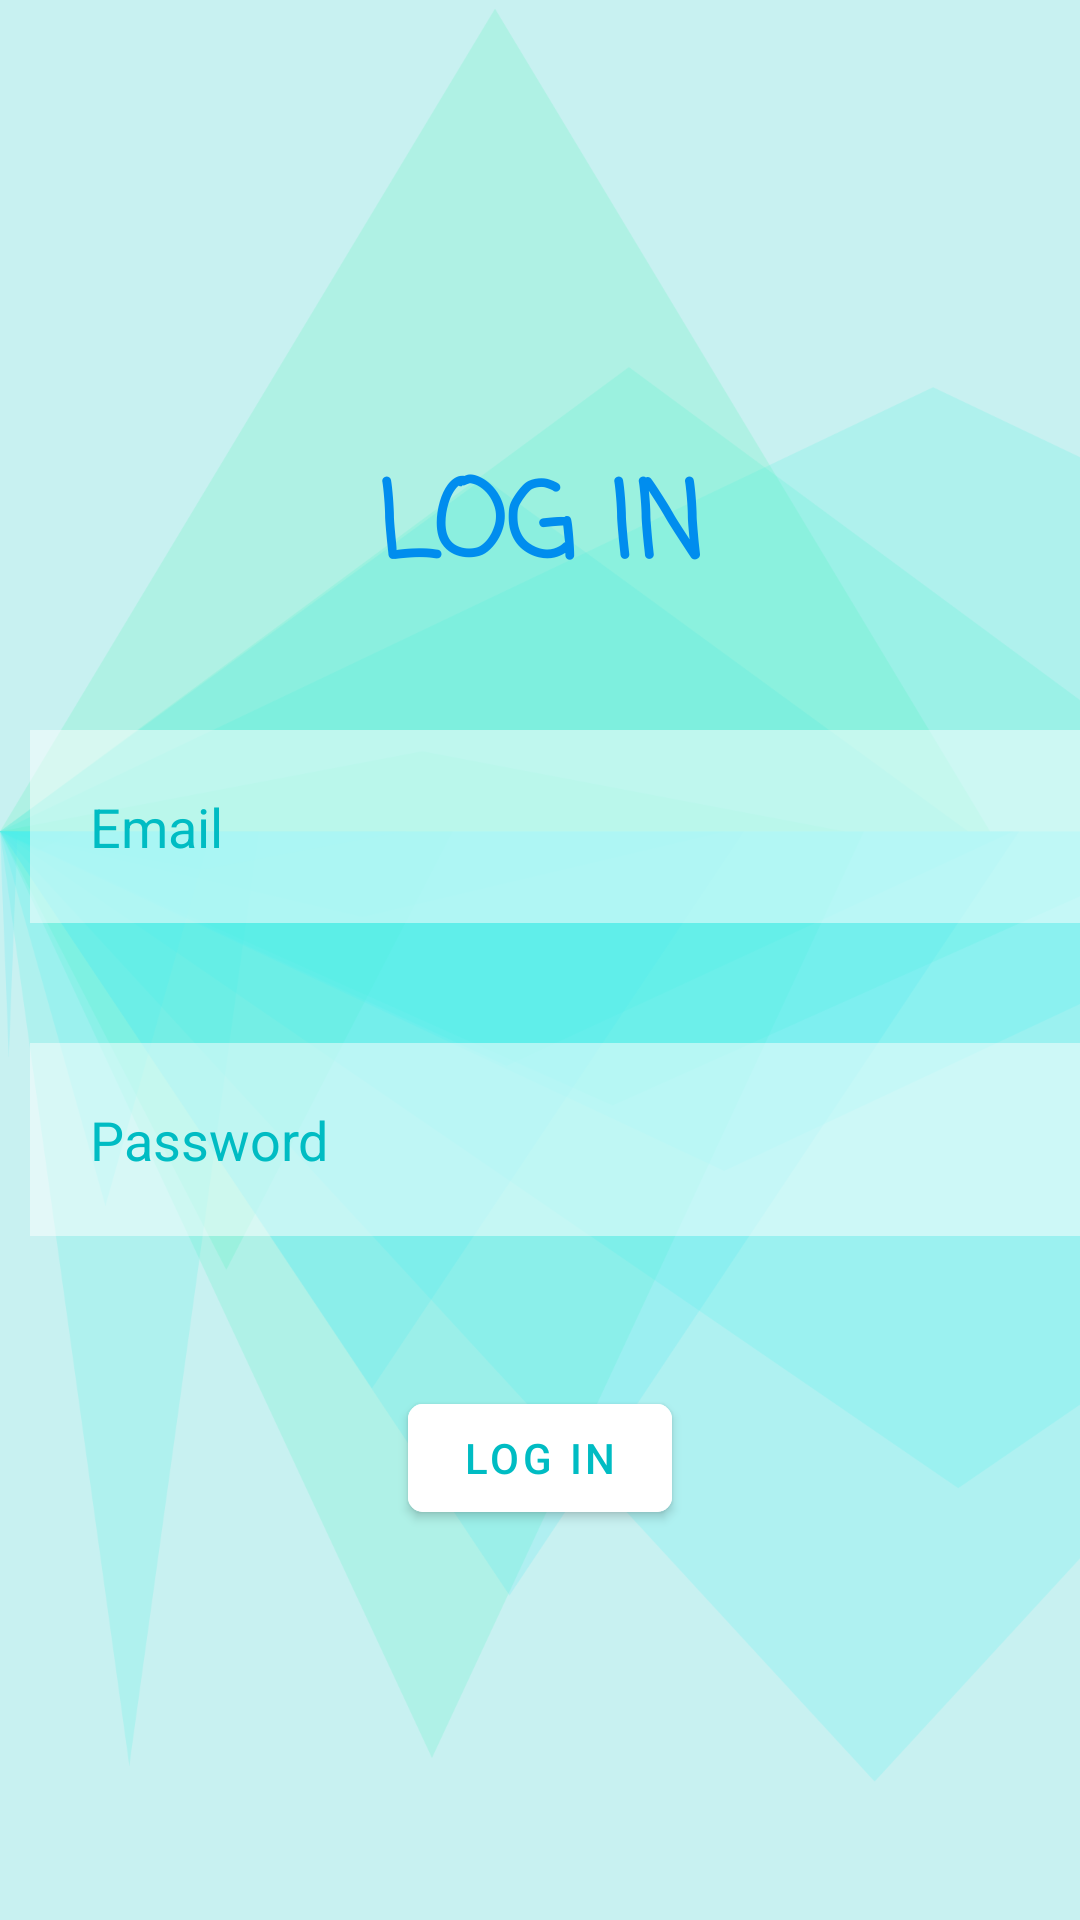

Here is an Android app screen rendered from its layout file. Give the layout XML and the strings, colors and styles it references.
<!-- AndroidManifest.xml: application theme Theme.EcoShare -->
<!-- res/layout/activity_log_in.xml -->
<?xml version="1.0" encoding="utf-8"?>
<RelativeLayout xmlns:android="http://schemas.android.com/apk/res/android"
    xmlns:tools="http://schemas.android.com/tools"
    android:layout_width="match_parent"
    android:layout_height="match_parent"
    android:background="@drawable/background"
    xmlns:app="http://schemas.android.com/apk/res-auto"
    tools:context=".Activities.LogInActivity">

  <TextView
      android:id="@+id/sign_in"
      android:layout_width="match_parent"
      android:layout_height="wrap_content"
      android:layout_marginTop="150dp"
      android:fontFamily="casual"
      android:gravity="center"
      android:scaleType="fitCenter"
      android:text="@string/log_in"
      android:textColor="@color/greenColor1"
      android:textSize="35sp"
      android:textStyle="bold" />

  <EditText
      android:id="@+id/username"
      android:layout_width="match_parent"
      android:layout_height="wrap_content"
      android:layout_below="@id/sign_in"
      android:layout_marginStart="10sp"
      android:layout_marginTop="40sp"
      android:background="#80ffffff"
      android:drawableStart="@drawable/ic_baseline_person_outline_24"
      android:drawablePadding="20sp"
      android:hint="@string/email"
      android:padding="20sp"
      android:scaleType="fitCenter"
      android:textColor="@color/greenColor2"
      android:textColorHint="@color/greenColor2" />

  <EditText
      android:layout_width="match_parent"
      android:layout_height="wrap_content"
      android:scaleType="fitCenter"
      android:id="@+id/password"
      android:layout_marginStart="10sp"
      android:layout_marginTop="40sp"
      android:layout_below="@id/username"
      android:background="#80ffffff"
      android:hint="@string/password"
      android:textColor="@color/greenColor2"
      android:textColorHint="@color/greenColor2"
      android:padding="20sp"
      android:drawableStart="@drawable/ic_baseline_password_24"
      android:drawablePadding="20sp"
      android:inputType="textPassword"/>

  <com.google.android.material.button.MaterialButton
      android:id="@+id/loginBtn"
      android:layout_width="wrap_content"
      android:layout_height="wrap_content"
      android:layout_below="@id/password"
      android:scaleType="fitCenter"
      android:backgroundTint="@color/white"
      android:layout_centerHorizontal="true"
      android:layout_marginTop="50sp"
      android:text="@string/log_in"
      app:cornerRadius="5dp"
      android:textColor="@color/greenColor2"
      />

  <ProgressBar
      android:id="@+id/idLoadingPB"
      android:layout_width="wrap_content"
      android:layout_height="wrap_content"
      android:layout_below="@id/loginBtn"
      android:layout_marginStart="184sp"
      android:layout_marginTop="0sp"
      android:layout_marginEnd="10sp"
      android:layout_marginBottom="10sp"
      android:visibility="gone"
      />


  </RelativeLayout>
<!-- resources referenced by this layout -->
<resources>
  <color name="greenColor1">#008DEE</color>
  <color name="greenColor2">#00BCC3</color>
  <color name="white">#FFFFFFFF</color>
  <!-- drawable background: png bitmap (drawable-v24, 204803 bytes) -->
  <string name="email">Email</string>
  <string name="log_in">LOG IN</string>
  <string name="password">Password</string>
  <style name="Theme.EcoShare" parent="Theme.MaterialComponents.DayNight.NoActionBar">
          
          <item name="colorPrimary">@color/purple_500</item>
          <item name="colorPrimaryVariant">@color/purple_700</item>
          <item name="colorOnPrimary">@color/white</item>
          
          <item name="colorSecondary">@color/teal_200</item>
          <item name="colorSecondaryVariant">@color/teal_700</item>
          <item name="colorOnSecondary">@color/black</item>
          
          <item name="android:statusBarColor">?attr/colorPrimaryVariant</item>
          
      </style>
  <color name="purple_500">#FF6200EE</color>
  <color name="purple_700">#FF3700B3</color>
  <color name="teal_200">#FF03DAC5</color>
  <color name="teal_700">#FF018786</color>
  <color name="black">#FF000000</color>
</resources>
